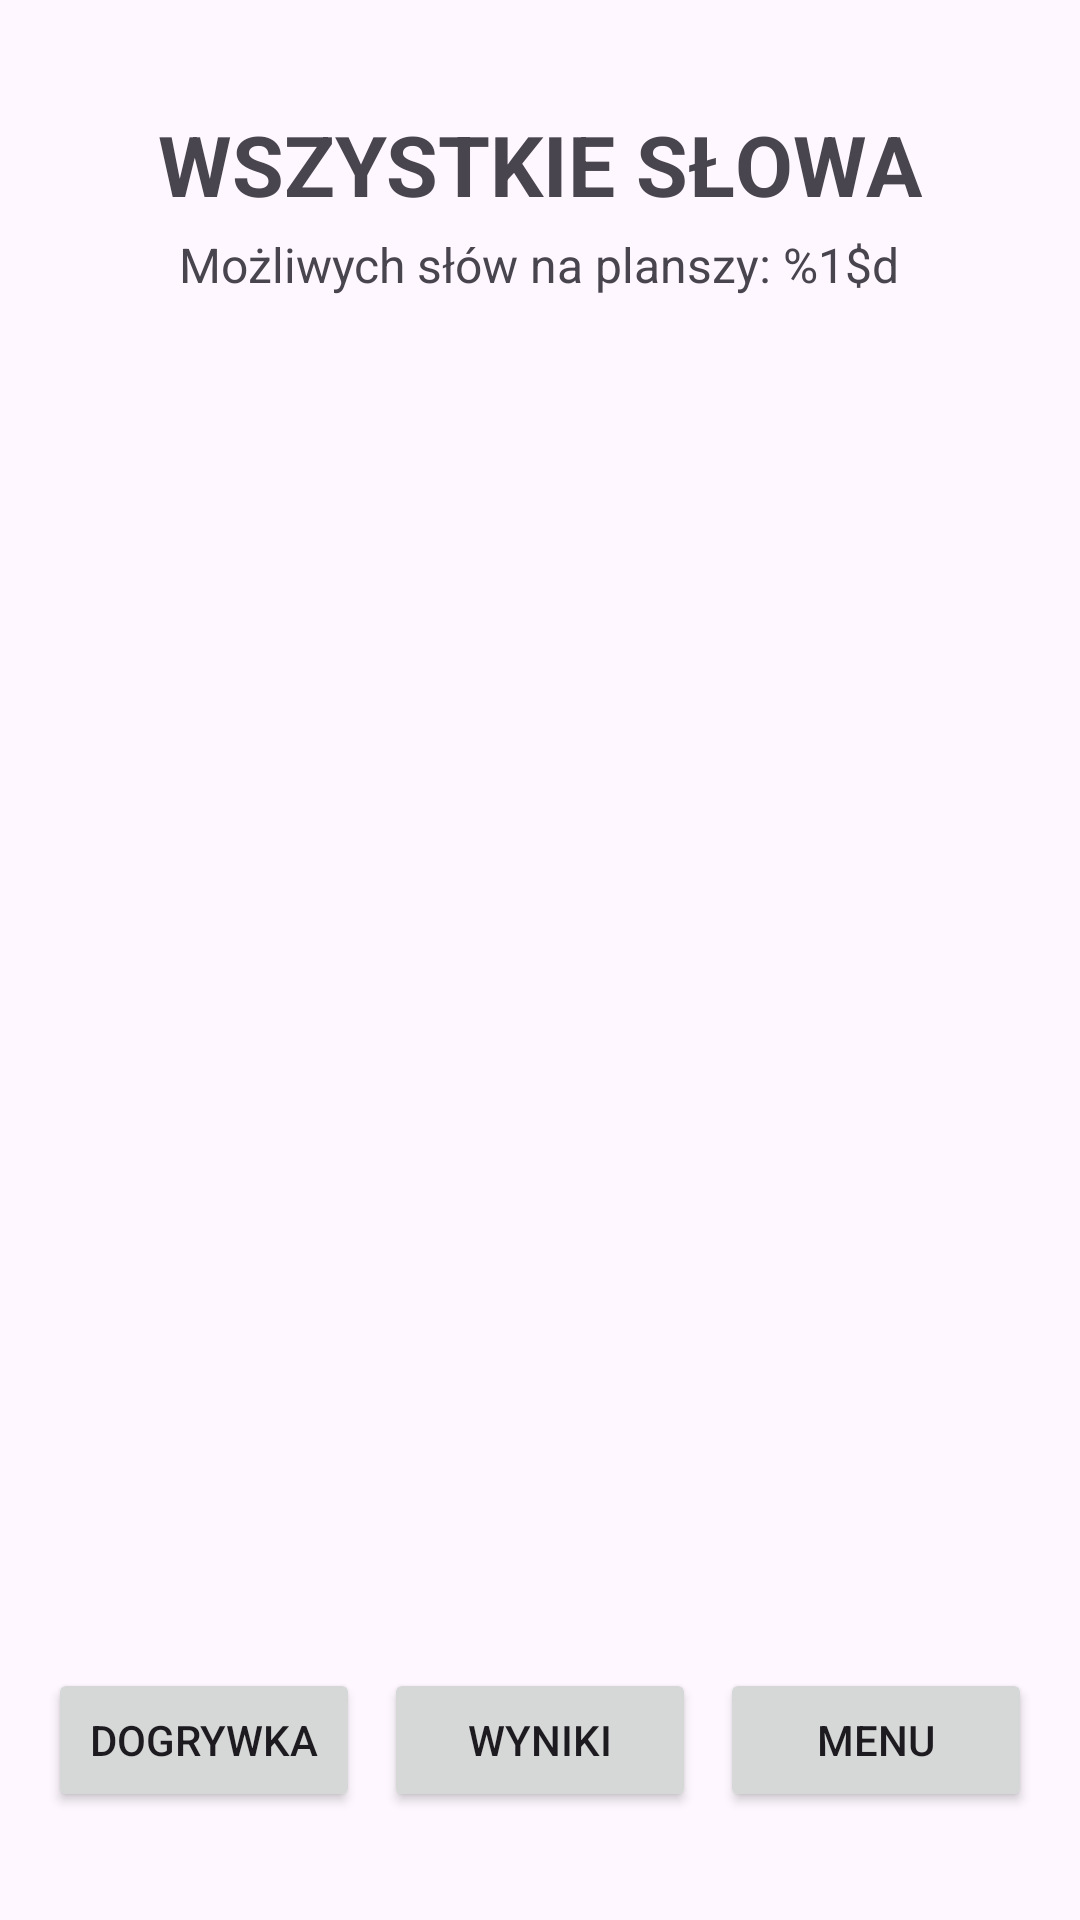

Produce the Android XML layout that renders to this screen, including the resource entries it uses.
<!-- AndroidManifest.xml: application theme Theme.Boggle -->
<!-- res/layout/fragment_all_words.xml -->
<?xml version="1.0" encoding="utf-8"?>
<androidx.constraintlayout.widget.ConstraintLayout
    xmlns:android="http://schemas.android.com/apk/res/android"
    xmlns:app="http://schemas.android.com/apk/res-auto"
    android:layout_width="match_parent"
    android:layout_height="match_parent"
    android:padding="16dp">

    <LinearLayout
        android:id="@+id/layout_header_all"
        android:layout_width="match_parent"
        android:layout_height="wrap_content"
        android:orientation="vertical"
        android:gravity="center"
        app:layout_constraintTop_toTopOf="parent">

        <TextView
            android:layout_width="wrap_content"
            android:layout_height="wrap_content"
            android:text="@string/all_words_title"
            android:layout_marginTop="20dp"
            android:textSize="28sp"
            android:textStyle="bold" />

        <TextView
            android:id="@+id/tv_total_possible_words"
            android:layout_width="wrap_content"
            android:layout_height="wrap_content"
            android:text="@string/all_words_possible_count"
            android:textSize="16sp"
            android:layout_marginTop="4dp" />
    </LinearLayout>

    <ScrollView
        android:layout_width="match_parent"
        android:layout_height="0dp"
        android:layout_marginTop="24dp"
        android:layout_marginBottom="16dp"
        app:layout_constraintTop_toBottomOf="@id/layout_header_all"
        app:layout_constraintBottom_toTopOf="@id/layout_bottom_buttons_all">

        <LinearLayout
            android:id="@+id/container_all_words"
            android:layout_width="match_parent"
            android:layout_height="wrap_content"
            android:orientation="vertical">
        </LinearLayout>
    </ScrollView>

    <LinearLayout
        android:id="@+id/layout_bottom_buttons_all"
        android:layout_width="match_parent"
        android:layout_height="wrap_content"
        android:orientation="horizontal"
        android:layout_marginBottom="20dp"
        app:layout_constraintBottom_toBottomOf="parent">

        <Button
            android:id="@+id/btn_replay_all"
            android:layout_width="0dp"
            android:layout_height="wrap_content"
            android:layout_weight="1"
            android:layout_marginEnd="8dp"
            android:text="@string/btn_rematch" />

        <Button
            android:id="@+id/btn_back_to_results"
            android:layout_width="0dp"
            android:layout_height="wrap_content"
            android:layout_weight="1"
            android:layout_marginEnd="8dp"
            android:text="@string/btn_results" />

        <Button
            android:id="@+id/btn_main_menu_all"
            android:layout_width="0dp"
            android:layout_height="wrap_content"
            android:layout_weight="1"
            android:text="@string/btn_menu" />
    </LinearLayout>

</androidx.constraintlayout.widget.ConstraintLayout>
<!-- resources referenced by this layout -->
<resources>
  <string name="all_words_possible_count">Możliwych słów na planszy: %1$d</string>
  <string name="all_words_title">WSZYSTKIE SŁOWA</string>
  <string name="btn_menu">Menu</string>
  <string name="btn_rematch">Dogrywka</string>
  <string name="btn_results">Wyniki</string>
  <style name="Theme.Boggle" parent="Base.Theme.Boggle" />
  <style name="Base.Theme.Boggle" parent="Theme.Material3.DayNight.NoActionBar">
      </style>
</resources>
